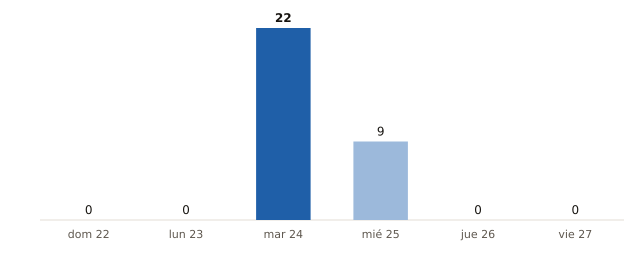

Source data for this figure (header and first rows):
fecha, municipios_prob_90_o_mas
2026-11-22, 0
2026-11-23, 0
2026-11-24, 22
2026-11-25, 9
2026-11-26, 0
2026-11-27, 0
